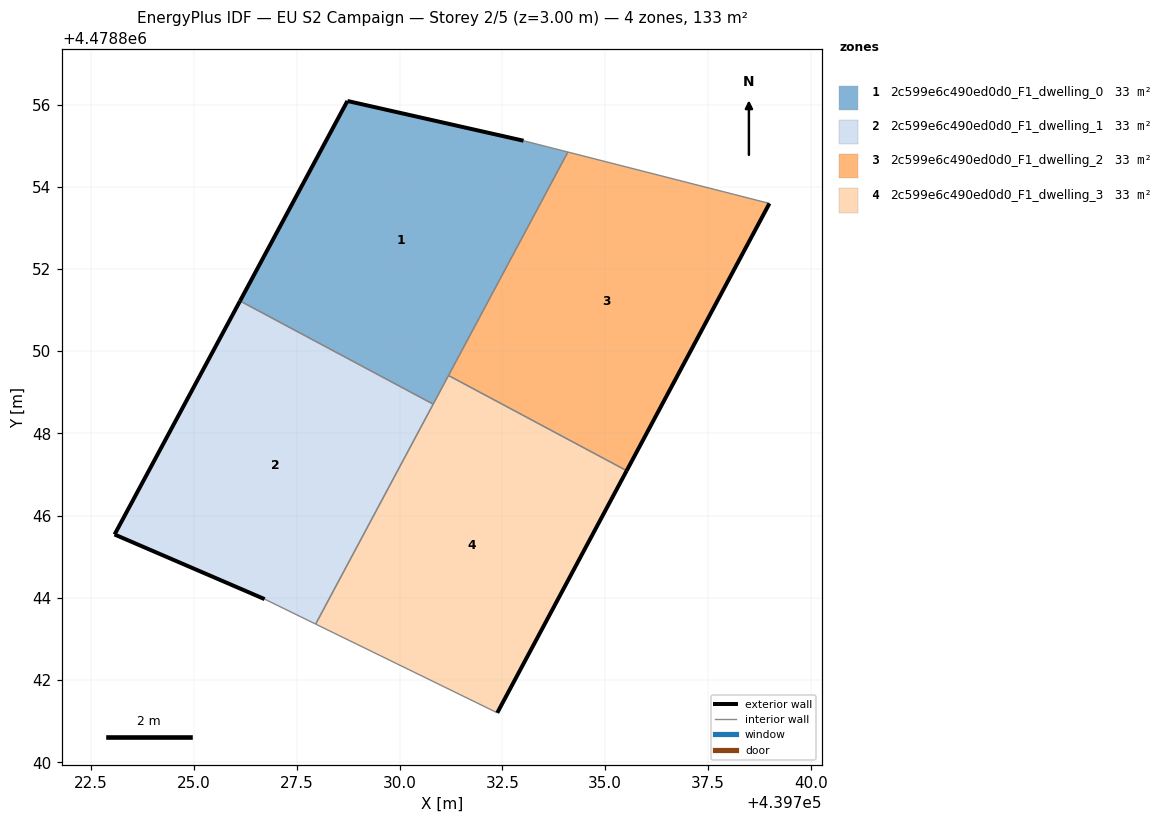
=== STOREY PLAN SPEC (per zone: floor XY polygon, exterior-wall plan segments, windows/doors) ===
zone 1: 2c599e6c490ed0d0_F1_dwelling_0  (33.2 m²)
  floor: (439730.82, 4478848.71) (439734.09, 4478854.84) (439733.02, 4478855.12) (439728.73, 4478856.09) (439726.12, 4478851.22)
  exterior wall: (439726.12, 4478851.22) – (439728.73, 4478856.09)  [5.5 m]
  exterior wall: (439728.73, 4478856.09) – (439733.02, 4478855.12)  [4.4 m]
  interior walls: 4
zone 2: 2c599e6c490ed0d0_F1_dwelling_1  (33.2 m²)
  floor: (439727.96, 4478843.36) (439730.82, 4478848.71) (439726.12, 4478851.22) (439723.07, 4478845.54) (439726.72, 4478843.97)
  exterior wall: (439726.72, 4478843.97) – (439723.07, 4478845.54)  [4.0 m]
  exterior wall: (439723.07, 4478845.54) – (439726.12, 4478851.22)  [6.4 m]
  interior walls: 3
zone 3: 2c599e6c490ed0d0_F1_dwelling_2  (33.2 m²)
  floor: (439735.53, 4478847.09) (439739.00, 4478853.59) (439734.09, 4478854.84) (439731.19, 4478849.41)
  exterior wall: (439739.00, 4478853.59) – (439735.53, 4478847.09)  [7.4 m]
  interior walls: 3
zone 4: 2c599e6c490ed0d0_F1_dwelling_3  (33.2 m²)
  floor: (439732.38, 4478841.21) (439735.53, 4478847.09) (439731.19, 4478849.41) (439727.96, 4478843.36)
  exterior wall: (439735.53, 4478847.09) – (439732.38, 4478841.21)  [6.7 m]
  interior walls: 4

=== DERIVED (storey summary) ===
Building: EU S2 Campaign
Storey: 2 of 5  (floor level z = 3.00 m)
Storey gross floor area: 133.0 m²
Zones on this storey: 4
  - 2c599e6c490ed0d0_F1_dwelling_0: floor 33.2 m²; exterior wall 9.9 m (29.7 m²); WWR 0.0%
  - 2c599e6c490ed0d0_F1_dwelling_1: floor 33.2 m²; exterior wall 10.4 m (31.3 m²); WWR 0.0%
  - 2c599e6c490ed0d0_F1_dwelling_2: floor 33.2 m²; exterior wall 7.4 m (22.1 m²); WWR 0.0%
  - 2c599e6c490ed0d0_F1_dwelling_3: floor 33.2 m²; exterior wall 6.7 m (20.0 m²); WWR 0.0%
Zone adjacency (shared interzone walls):
  - 2c599e6c490ed0d0_F1_dwelling_0 ↔ 2c599e6c490ed0d0_F1_dwelling_1
  - 2c599e6c490ed0d0_F1_dwelling_0 ↔ 2c599e6c490ed0d0_F1_dwelling_2
  - 2c599e6c490ed0d0_F1_dwelling_0 ↔ 2c599e6c490ed0d0_F1_dwelling_3
  - 2c599e6c490ed0d0_F1_dwelling_1 ↔ 2c599e6c490ed0d0_F1_dwelling_3
  - 2c599e6c490ed0d0_F1_dwelling_2 ↔ 2c599e6c490ed0d0_F1_dwelling_3